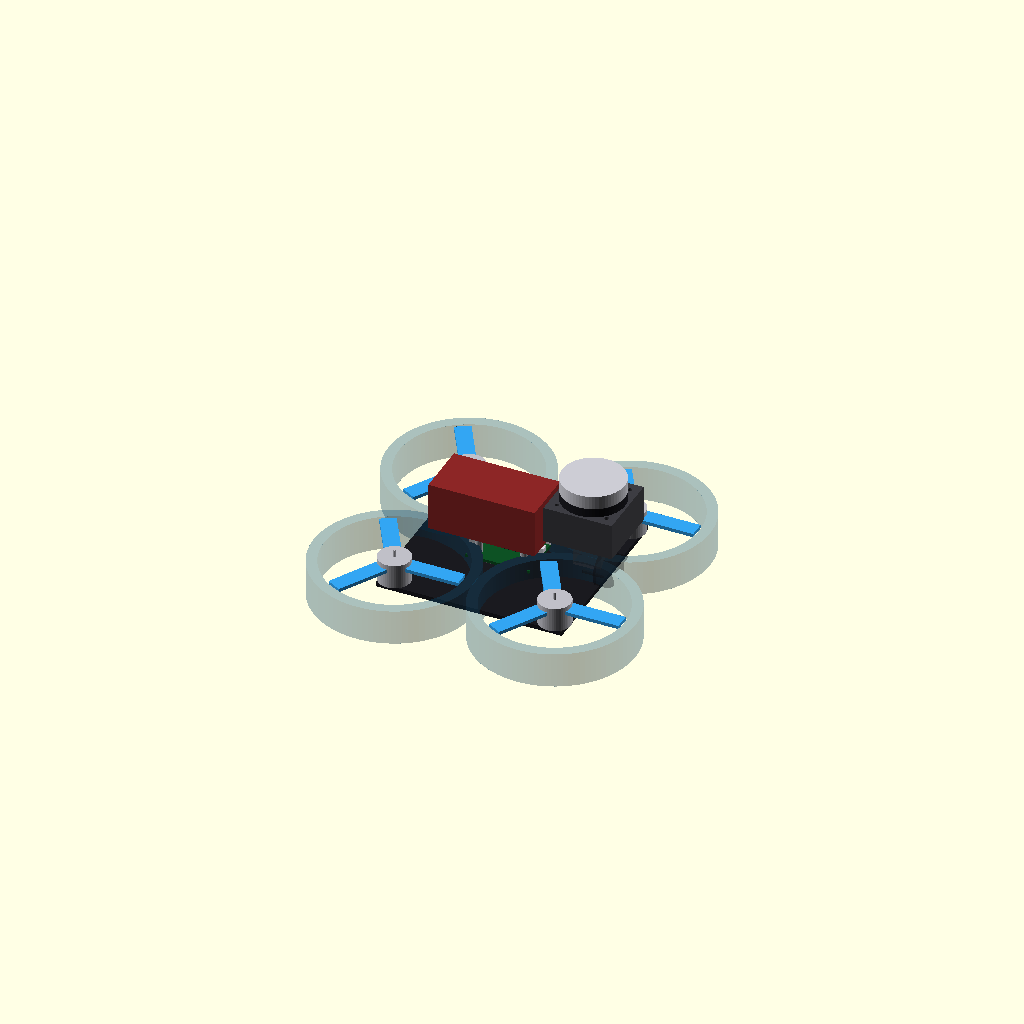
Cell 1: the model at its default parameters.
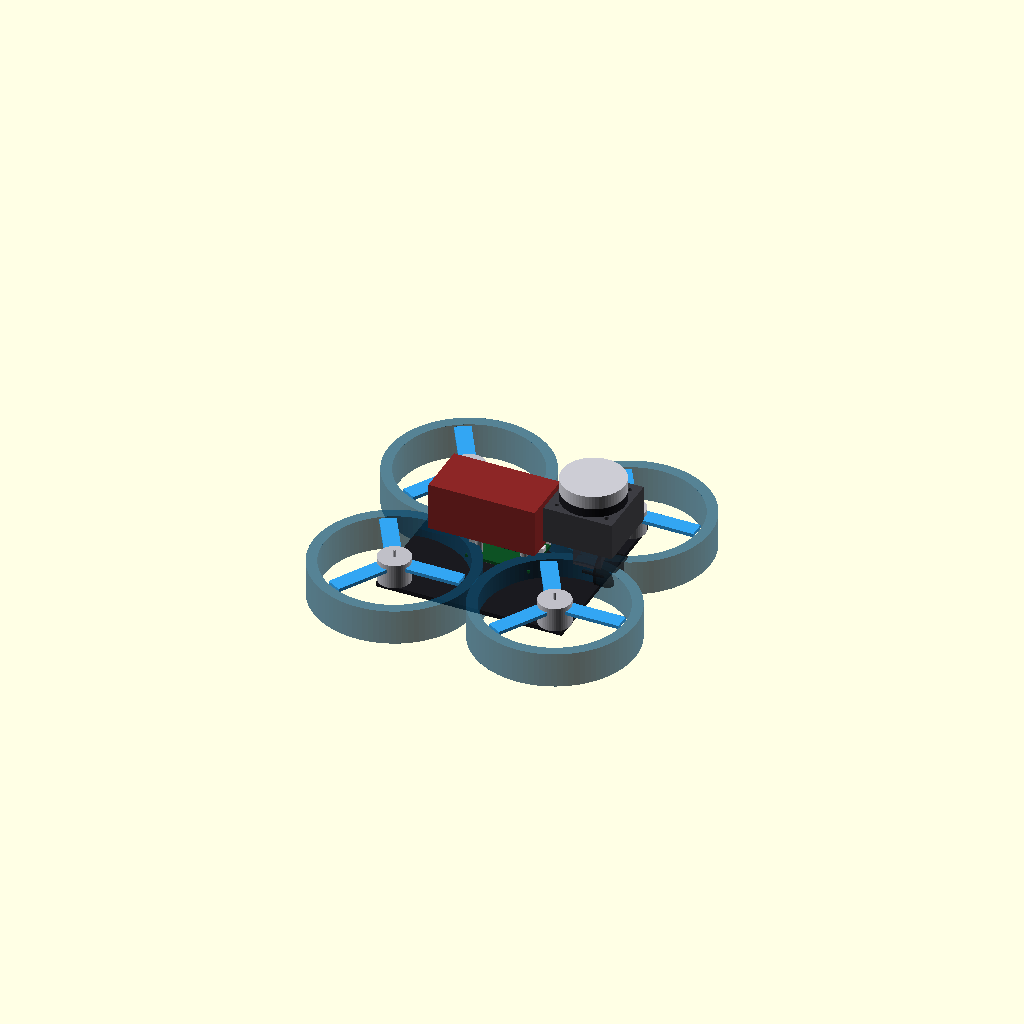
Cell 2: placeholder_alpha = 0.7 (everything else at default).
One fixed orthographic camera (rotation 55°, 0°, 25°; colour scheme Cornfield) for every cell.
The OpenSCAD source (cad_claude/drone.scad):
// OpenIPC cinewhoop - whole-drone layout model
//
// This exists to answer mechanical questions before parts are bought, not to be
// pretty: where the LD06 can sit so it sees forward without meeting a
// propeller, whether the MTF-02P has a clear view down, and roughly where the
// centre of mass lands. See spec/realna_stavba_dronu/05_cad_dily.md.
//
// Units are millimetres. The frame convention matches the ROS model so the two
// cannot drift: X forward, Y left, Z up, origin at the centre of the top plate.
// ROS works in metres, so every number here is 1000x the one in
// ros_ws/src/openipc_cinewhoop_description/config/physical_params.yaml.
//
//   openscad -o drone.png --imgsize=1600,1200 drone.scad
//   openscad -o drone.stl drone.scad

// ---------------------------------------------------------------- confidence
// Some dimensions come from a vendor, the rest are placeholders standing in
// until the parts are measured. Placeholders render in a flat warning colour so
// a glance at the picture shows what is not yet real.
// Placeholders keep their own colour and go translucent instead, because
// tinting them all one colour made the picture unreadable: most of the drone is
// still a placeholder, so the whole thing turned orange.
placeholder_alpha = 0.35;

module part(c, verified = true) {
  color(c, verified ? 1 : placeholder_alpha) children();
}

// ------------------------------------------------------------------ geometry
// Verified: GEPRC publish a 128 mm wheelbase for the CineLog30 V3.
wheelbase        = 128;
arm_xy           = wheelbase / 2 / sqrt(2);   // 45.25, quad X diagonal
plate_thickness  = 2.5;                        // verified: 2.5 mm carbon
plate_size       = 105;                        // PLACEHOLDER: frame outline

// Verified: GEPRC SPEEDX2 1404, 18.2 x 13.8 mm, 1.5 mm shaft, on the frame's
// 9 x 9 mm bolt pattern.
motor_d          = 18.2;
motor_h          = 13.8;
motor_shaft_d    = 1.5;
motor_mount      = 9;

// Verified: HQProp DT76MMX3 V2, 76 mm three-blade.
prop_d           = 76;
prop_thickness   = 2;
prop_z           = 10;                         // PLACEHOLDER: above the plate
prop_blades      = 3;
prop_blade_w     = 9;

// Still an estimate, but no longer invented. GEPRC do not publish duct geometry
// for the V3; the older GEP-CL30 sheet gives an inner diameter of 79 mm and an
// overall 180 x 180 x 38 mm, and both frames swing the same 3 inch propeller.
// The outer diameter follows from that overall width: 180 = 2 x (44.5 + R).
duct_inner_d     = 79;
duct_outer_d     = 91;
duct_h           = 20;
duct_z           = -9;

// Verified: MicoAir H743 V2 45A AIO, 36 x 36 x 8 mm on a 25.5 mm pattern.
fc_size          = 36;
fc_h             = 8;
fc_mount         = 25.5;

// PLACEHOLDER for the board; the 25.5 mm pattern and 19 mm lens are published.
vtx_size         = 30;
vtx_h            = 8;
lens_d           = 19;
lens_len         = 12;

// Verified: MicoAir MTF-02P, 21.6 x 16 x 6.5 mm.
flow_l           = 21.6;
flow_w           = 16;
flow_h           = 6.5;

// Verified: SpeedyBee ELRS Nano, 10.4 x 18.4 mm.
rx_l             = 18.4;
rx_w             = 10.4;
rx_h             = 3;                          // PLACEHOLDER

// Verified: Tattu R-Line 4S LiHV 750, standard pack.
batt_l           = 60;
batt_w           = 31;
batt_h           = 27;
// Moved back from the centre to trade against the lidar on the nose. This is a
// number to settle with the real parts on a balance, not from the drawing.
batt_x           = -10;

// VERIFIED, off the LDROBOT datasheet's mechanical drawing. This one matters
// most, because every clearance on the nose is measured against it.
ld06_l           = 38.59;
ld06_w           = 38.59;
ld06_h           = 33.30;   // overall
ld06_head_d      = 35.29;   // the rotating head
ld06_head_h      = 12.60;
ld06_base_h      = ld06_h - ld06_head_h;
ld06_mount       = 28.20;   // square pattern, 2.5 mm holes
ld06_mount_d     = 2.5;
// The window band is 6.0 mm tall and its top sits 7.6 mm below the top of the
// unit, so its centre is 10.6 mm down from the top.
ld06_window_h    = 6.0;
ld06_window_z    = ld06_h - 10.6;
ld06_x           = 46;                         // where we are proposing to put it
// Not chosen freely: at any height where the body overlaps the propeller discs
// it collides with them, so the base has to sit above the propeller plane. That
// forces a mast and lifts the centre of mass.
ld06_mast_h      = 16;
ld06_z           = prop_z + prop_thickness + ld06_mast_h + ld06_h / 2;

// --------------------------------------------------------------- placements
// Where each board sits. These are proposals to be argued with, not measured
// positions: the stack height follows from the standoffs, the rest from what
// has to see out.
fc_z       = 5;    // flight controller, just above the plate
vtx_z      = 16;   // video board, stacked on standoffs above it
cam_x      = 50;   // camera module out at the nose
cam_z      = 6;
rx_x       = -22;  // receiver behind, antenna trailing
rx_y       = 16;
rx_z       = 5;
flow_x     = 20;   // optical flow under the plate, looking down

// ------------------------------------------------------------------- helpers
motor_positions = [
  [ arm_xy, -arm_xy], // motor_1 front right
  [-arm_xy,  arm_xy], // motor_2 rear left
  [ arm_xy,  arm_xy], // motor_3 front left
  [-arm_xy, -arm_xy], // motor_4 rear right
];

// ------------------------------------------------------------ pcb primitives
// The boards were plain cubes, which hid the things that actually constrain a
// build: where the mounting pattern is, which edge the USB is on, how tall the
// stack gets once components and standoffs are counted.

pcb_t          = 1.6;   // ordinary 4-layer FPV board
pcb_green      = [0.05, 0.32, 0.14];
pcb_black      = [0.10, 0.10, 0.11];
copper         = [0.72, 0.55, 0.30];
metal          = [0.70, 0.71, 0.74];
plastic_black  = [0.09, 0.09, 0.10];

// A board with its mounting holes actually cut, so a standoff can be checked
// against it instead of assumed.
module pcb(l, w, mount = 0, hole_d = 2.2, t = pcb_t, col = pcb_green) {
  difference() {
    color(col) cube([l, w, t], center = true);
    if (mount > 0)
      for (sx = [-1, 1], sy = [-1, 1])
        translate([sx * mount / 2, sy * mount / 2, 0])
          cylinder(h = t + 1, d = hole_d, center = true, $fn = 20);
  }
}

module chip(l, w, h, col = plastic_black) {
  color(col) cube([l, w, h], center = true);
}

module usb_c() {
  color(metal) cube([7.5, 3.2, 9], center = true);
}

module jst_sh(pins) {
  color([0.85, 0.85, 0.88]) cube([pins * 1.0 + 2, 4, 2.8], center = true);
}

module ipex() {
  color(metal) cylinder(h = 1.6, d = 3, center = true, $fn = 16);
}

module standoff(h) {
  color(metal) cylinder(h = h, d = 4, center = true, $fn = 20);
}

// --------------------------------------------------------------------- parts
module frame_plate() {
  part([0.10, 0.10, 0.12])
    translate([0, 0, -plate_thickness / 2])
      cube([plate_size, plate_size, plate_thickness], center = true);
}

module duct(x, y) {
  part([0.05, 0.30, 0.45], false)
    translate([x, y, duct_z])
      difference() {
        cylinder(h = duct_h, d = duct_outer_d, $fn = 96);
        translate([0, 0, -1])
          cylinder(h = duct_h + 2, d = duct_inner_d, $fn = 96);
      }
}

module motor(x, y) {
  part([0.75, 0.75, 0.78])
    translate([x, y, 0]) {
      cylinder(h = motor_h, d = motor_d, $fn = 48);
      cylinder(h = motor_h + 4, d = motor_shaft_d, $fn = 12);
    }
  // The 9 x 9 mm bolt pattern the frame provides, drawn so a mount or a spacer
  // can be checked against it.
  for (sx = [-1, 1], sy = [-1, 1])
    color(copper)
      translate([x + sx * motor_mount / 2, y + sy * motor_mount / 2, -1])
        cylinder(h = 3, d = 2, $fn = 12);
}

module propeller(x, y) {
  part([0.20, 0.65, 0.95])
    translate([x, y, prop_z])
      for (i = [0 : prop_blades - 1])
        rotate([0, 0, i * 360 / prop_blades])
          translate([prop_d / 4, 0, 0])
            cube([prop_d / 2, prop_blade_w, prop_thickness], center = true);
}

// MicoAir H743 V2 45A AIO. Board 36 x 36 mm on a 25.5 mm pattern, STM32H743
// with dual IMUs, and an ESC stage whose MOSFETs are metal-encapsulated - that
// block is the tallest thing on the underside and it needs airflow.
module flight_controller() {
  translate([0, 0, fc_z]) {
    pcb(fc_size, fc_size, mount = fc_mount);

    // Top side: MCU, the two gyros, the barometer.
    translate([0, 0, pcb_t / 2 + 1.5]) chip(10, 10, 3, [0.12, 0.12, 0.13]);
    translate([-11, 8, pcb_t / 2 + 1])  chip(3.5, 3.5, 1.2, [0.55, 0.55, 0.58]);
    translate([-11, 2, pcb_t / 2 + 1])  chip(3.5, 3.5, 1.2, [0.55, 0.55, 0.58]);
    translate([11, -9, pcb_t / 2 + 0.8]) chip(2.5, 2.5, 1, [0.30, 0.30, 0.32]);

    // USB-C on one edge. Whether this stays reachable once the canopy and the
    // battery are on is one of the questions the model exists to answer.
    translate([-fc_size / 2 + 2, -10, pcb_t / 2 + 4.5]) rotate([0, 0, 90]) usb_c();

    // UART headers: flow sensor, receiver, video.
    translate([fc_size / 2 - 4, 10, pcb_t / 2 + 1.4]) jst_sh(6);
    translate([fc_size / 2 - 4, 1, pcb_t / 2 + 1.4]) jst_sh(6);

    // Underside: the encapsulated ESC block and the four motor pads.
    translate([0, 0, -pcb_t / 2 - 2]) chip(26, 26, 4, [0.45, 0.45, 0.48]);
    for (sx = [-1, 1], sy = [-1, 1])
      translate([sx * 15, sy * 15, -pcb_t / 2 - 0.3])
        color(copper) cylinder(h = 0.6, d = 3, center = true, $fn = 16);
  }
}

// EMAX Wyvern Link Alpha, stacked above the flight controller on standoffs.
// The 25.5 mm pattern is published; the board outline and the heatsink are
// placeholders, so they stay translucent.
module video_unit() {
  // Standoffs between the two boards, which is where the stack height comes
  // from rather than from a guessed gap.
  for (sx = [-1, 1], sy = [-1, 1])
    translate([sx * fc_mount / 2, sy * fc_mount / 2, (fc_z + vtx_z) / 2])
      standoff(vtx_z - fc_z);

  translate([0, 0, vtx_z]) {
    color(pcb_black, placeholder_alpha)
      difference() {
        cube([vtx_size, vtx_size, pcb_t], center = true);
        for (sx = [-1, 1], sy = [-1, 1])
          translate([sx * fc_mount / 2, sy * fc_mount / 2, 0])
            cylinder(h = pcb_t + 1, d = 2.2, center = true, $fn = 20);
      }
    // SoC under a heatsink; this unit runs hot enough that RunCam quote 15 W
    // for the comparable WiFiLink and Mario ships a radiator and a fan.
    color([0.55, 0.56, 0.60], placeholder_alpha)
      translate([0, 0, pcb_t / 2 + 3]) cube([18, 18, 6], center = true);
    color([0.85, 0.85, 0.88], placeholder_alpha)
      translate([-vtx_size / 2 + 3, 0, pcb_t / 2 + 1.4]) ipex();
  }

  // Camera module on its ribbon, out at the nose, looking forward.
  translate([cam_x, 0, cam_z]) {
    color(pcb_black, placeholder_alpha) cube([14, 14, pcb_t], center = true);
    color(plastic_black, placeholder_alpha)
      rotate([0, 90, 0]) cylinder(h = lens_len, d = lens_d, $fn = 32);
  }
}

// SpeedyBee ELRS Nano: a 10.4 x 18.4 mm board, an SX1280 and an ESP8285, and a
// T-antenna on an IPEX pigtail that has to end up somewhere clear of carbon.
module receiver() {
  translate([rx_x, rx_y, rx_z]) {
    pcb(rx_l, rx_w, t = 1.0, col = pcb_black);
    translate([-3, 0, 1.2]) chip(5, 5, 1.2, [0.30, 0.30, 0.32]);
    translate([4, 0, 1.0]) chip(4, 3, 0.8, [0.30, 0.30, 0.32]);
    translate([rx_l / 2 - 2, 0, 1.3]) ipex();
    // The antenna, drawn because where it sits is a real constraint.
    color([0.85, 0.75, 0.20])
      translate([rx_l / 2 + 12, 0, 1]) rotate([0, 90, 0])
        cylinder(h = 24, d = 1.2, center = true, $fn = 12);
  }
}

// MicoAir MTF-02P, 21.6 x 16 x 6.5 mm, looking down: a flow camera at 42
// degrees beside a 2 degree time-of-flight laser.
module optical_flow() {
  translate([flow_x, 0, -plate_thickness - flow_h / 2]) {
    pcb(flow_l, flow_w, t = 1.2, col = pcb_black);
    translate([0, 0, 1.4]) chip(8, 8, 2, [0.20, 0.20, 0.22]);
    // Downward optics on the underside.
    color(plastic_black)
      translate([-4, 0, -2]) cylinder(h = 3, d = 6, center = true, $fn = 24);
    color([0.35, 0.05, 0.05])
      translate([5, 0, -1.6]) cylinder(h = 2.4, d = 3, center = true, $fn = 20);
    translate([0, flow_w / 2 - 2, 1.5]) jst_sh(4);
  }
}

module battery() {
  // On top, which is how this frame carries it. Underneath it would hang below
  // the ducts and become the first thing to meet the ground. Sitting behind the
  // centre is also what balances the lidar hanging off the nose.
  part([0.55, 0.15, 0.15])
    translate([batt_x, 0, prop_z + prop_thickness + batt_h / 2 + 2])
      cube([batt_l, batt_w, batt_h], center = true);
}

// LDRobot LD06, to the datasheet: a 38.59 mm square base carrying a 35.29 mm
// rotating head, mounted on a 28.20 mm square of 2.5 mm holes.
module ld06() {
  // The mast the propeller clearance forces. Still a placeholder - it is a part
  // that has to be designed, not bought.
  part([0.25, 0.25, 0.28], false)
    translate([ld06_x, 0, (prop_z + ld06_z - ld06_h / 2) / 2])
      cube([16, 16, ld06_z - ld06_h / 2 - prop_z], center = true);

  translate([ld06_x, 0, ld06_z - ld06_h / 2]) {
    // Base, with the mounting holes really cut so a mast can be drawn to them.
    color([0.24, 0.24, 0.26])
      difference() {
        translate([0, 0, ld06_base_h / 2])
          cube([ld06_l, ld06_w, ld06_base_h], center = true);
        for (sx = [-1, 1], sy = [-1, 1])
          translate([sx * ld06_mount / 2, sy * ld06_mount / 2, -1])
            cylinder(h = ld06_base_h + 2, d = ld06_mount_d, $fn = 20);
      }
    // ZH1.5T-4P socket on the side.
    color([0.85, 0.85, 0.88])
      translate([-ld06_l / 2 + 1, 0, ld06_base_h / 2])
        cube([2, 8, 4], center = true);

    // Rotating head.
    color([0.80, 0.80, 0.83])
      translate([0, 0, ld06_base_h])
        cylinder(h = ld06_head_h, d = ld06_head_d, $fn = 64);
    // The optical window: the band the scan actually leaves through, and the
    // one surface nothing may shadow.
    color([0.10, 0.10, 0.12])
      translate([0, 0, ld06_window_z - ld06_window_h / 2])
        cylinder(h = ld06_window_h, d = ld06_head_d + 0.4, $fn = 64);
  }
}

// ----------------------------------------------------------------- questions
// What the model is for: each of these draws a clearance the build has to keep.

// The discs the propellers sweep. Anything intersecting these is a crash.
module prop_discs() {
  for (p = motor_positions)
    %translate([p[0], p[1], prop_z])
      cylinder(h = prop_thickness, d = prop_d, $fn = 96);
}

// The LD06 has to see forward. Drawn as the horizontal slab its scan plane
// sweeps, so the ducts and propellers can be checked against it.
module lidar_sightline() {
  // A forward beam rather than a full disc: a 220 mm slab covered the whole
  // drawing and hid the thing it was meant to show.
  %translate([ld06_x + 60, 0, ld06_z - ld06_h / 2 + ld06_window_z])
    cube([120, 60, 3], center = true);
}

// The MTF-02P looks down. Its flow camera is 42 degrees; the cone must reach
// the floor without clipping the frame or the battery.
module flow_cone() {
  %translate([20, 0, -plate_thickness])
    rotate([180, 0, 0])
      cylinder(h = 120, r1 = 0, r2 = 120 * tan(21), $fn = 48);
}

// ------------------------------------------------------- viewing the stack
// The battery sits over the boards, so a close-up of the electronics needs it
// out of the way. `explode` pulls the stack apart vertically, which is the only
// way to see a board sandwich at all.
explode      = 0;
show_battery = true;
show_ducts   = true;

// ------------------------------------------------------------------ assembly
module drone(show_checks = false) {
  frame_plate();
  for (p = motor_positions) {
    if (show_ducts) duct(p[0], p[1]);
    motor(p[0], p[1]);
    propeller(p[0], p[1]);
  }
  translate([0, 0, explode])      flight_controller();
  translate([0, 0, explode * 2])  video_unit();
  translate([0, 0, explode])      receiver();
  translate([0, 0, -explode])     optical_flow();
  if (show_battery) translate([0, 0, explode * 3]) battery();
  ld06();

  if (show_checks) {
    prop_discs();
    lidar_sightline();
    flow_cone();
  }
}

show_checks = false;
drone(show_checks);
Customizer parameters (derived from the source; name, type, default, range or options):
placeholder_alpha: number, default 0.35
